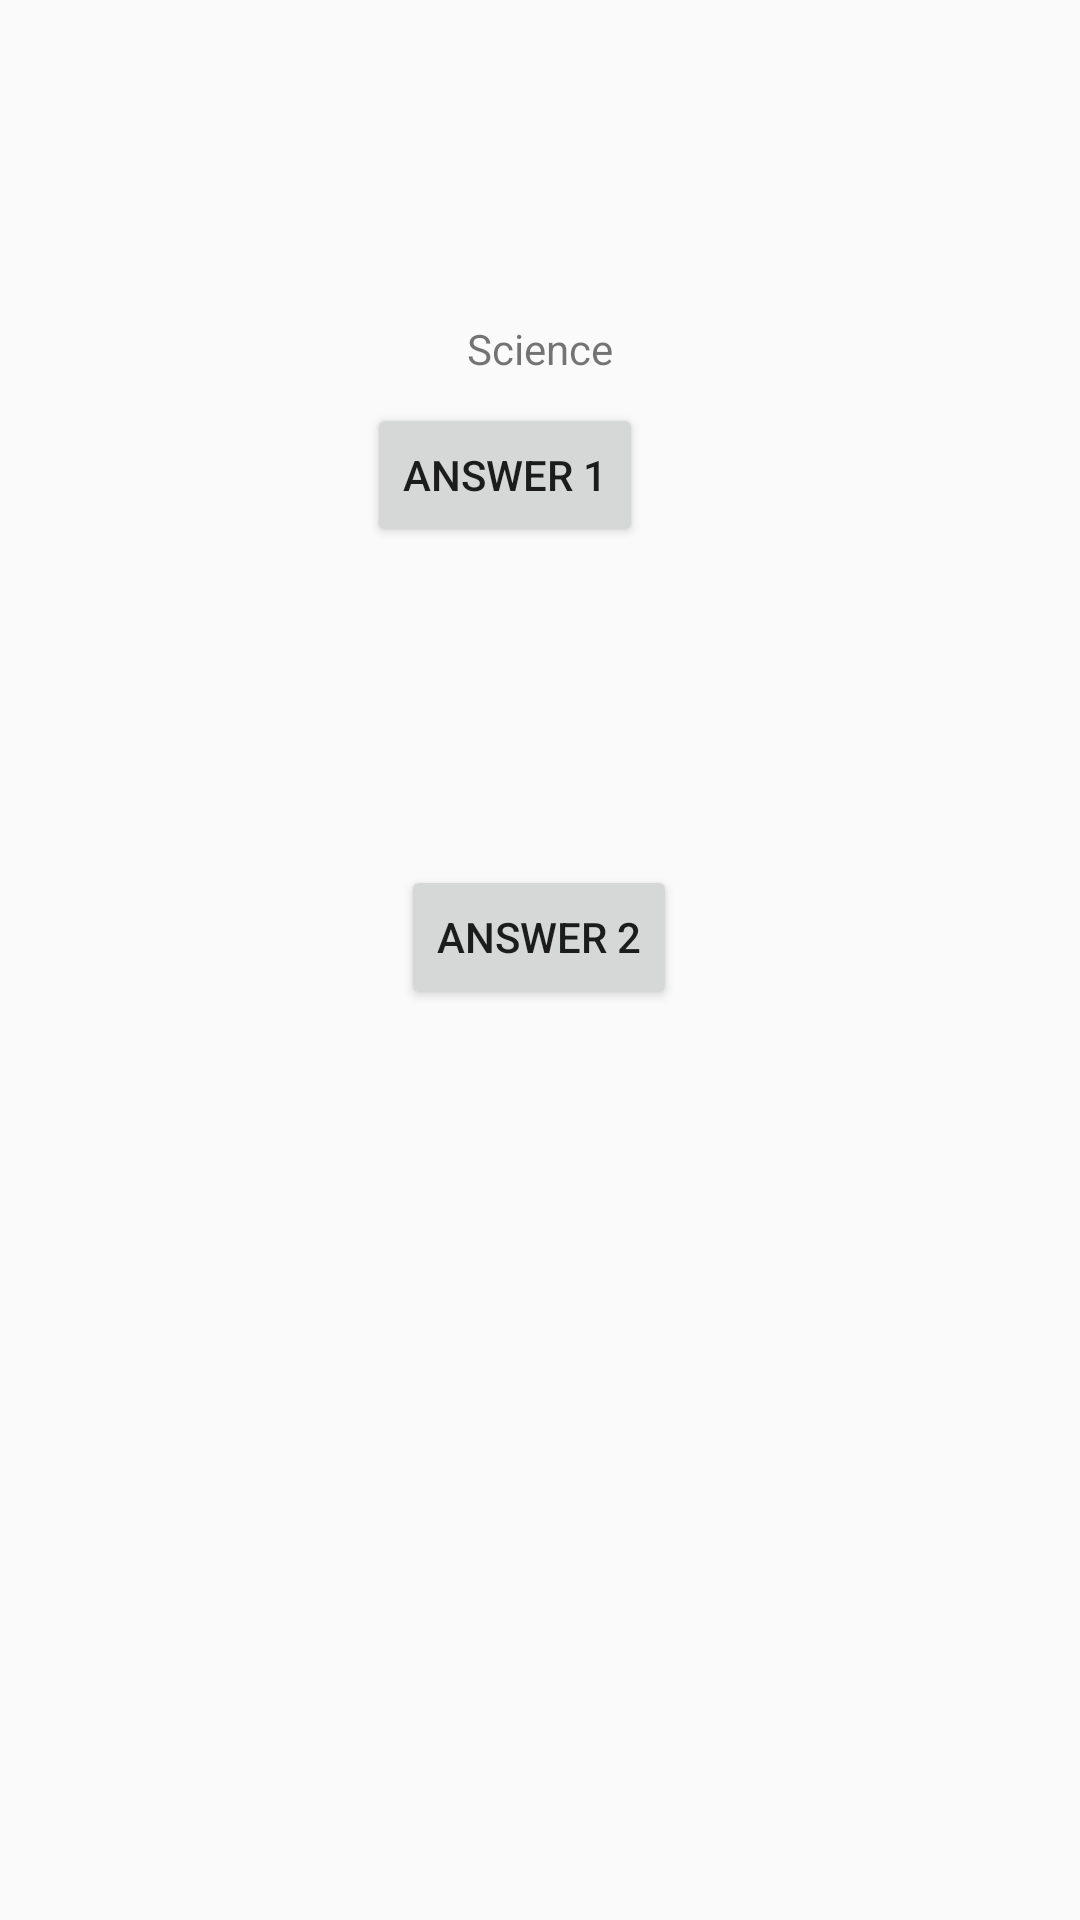

This screen was rendered from an Android layout file. Write that file and the resources it references.
<!-- AndroidManifest.xml: application theme AppTheme -->
<!-- res/layout/activity_science_screen.xml -->
<?xml version="1.0" encoding="utf-8"?>
<android.support.constraint.ConstraintLayout xmlns:android="http://schemas.android.com/apk/res/android"
    xmlns:app="http://schemas.android.com/apk/res-auto"
    xmlns:tools="http://schemas.android.com/tools"
    android:layout_width="match_parent"
    android:layout_height="match_parent"
    tools:context="fullsailclass.triviagame.ScienceScreen">

    <TextView
        android:id="@+id/ScienceText"
        android:layout_width="wrap_content"
        android:layout_height="wrap_content"
        android:text="Science"
        app:layout_constraintBottom_toBottomOf="parent"
        app:layout_constraintLeft_toLeftOf="parent"
        app:layout_constraintRight_toRightOf="parent"
        app:layout_constraintTop_toTopOf="parent"
        app:layout_constraintVertical_bias="0.172" />

    <Button
        android:id="@+id/ScienceAnswer1BTN"
        android:layout_width="wrap_content"
        android:layout_height="wrap_content"
        android:text="Answer 1"
        app:layout_constraintBottom_toBottomOf="parent"
        app:layout_constraintHorizontal_bias="0.457"
        app:layout_constraintLeft_toLeftOf="parent"
        app:layout_constraintRight_toRightOf="parent"
        app:layout_constraintTop_toTopOf="parent"
        app:layout_constraintVertical_bias="0.227" />

    <Button
        android:id="@+id/ScienceAnswer2BTN"
        android:layout_width="wrap_content"
        android:layout_height="wrap_content"
        android:text="Answer 2"
        app:layout_constraintBottom_toBottomOf="parent"
        app:layout_constraintHorizontal_bias="0.499"
        app:layout_constraintLeft_toLeftOf="parent"
        app:layout_constraintRight_toRightOf="parent"
        app:layout_constraintTop_toTopOf="parent"
        app:layout_constraintVertical_bias="0.487" />


</android.support.constraint.ConstraintLayout>
<!-- resources referenced by this layout -->
<resources>
  <style name="AppTheme" parent="Theme.AppCompat.Light.DarkActionBar">
          
          <item name="colorPrimary">@color/BlueGray</item>
          <item name="colorPrimaryDark">@color/DarkBlueGray</item>
          <item name="colorAccent">@color/colorAccent</item>
      </style>
  <color name="BlueGray">#37474F</color>
  <color name="DarkBlueGray">#263238</color>
  <color name="colorAccent">#FF4081</color>
</resources>
